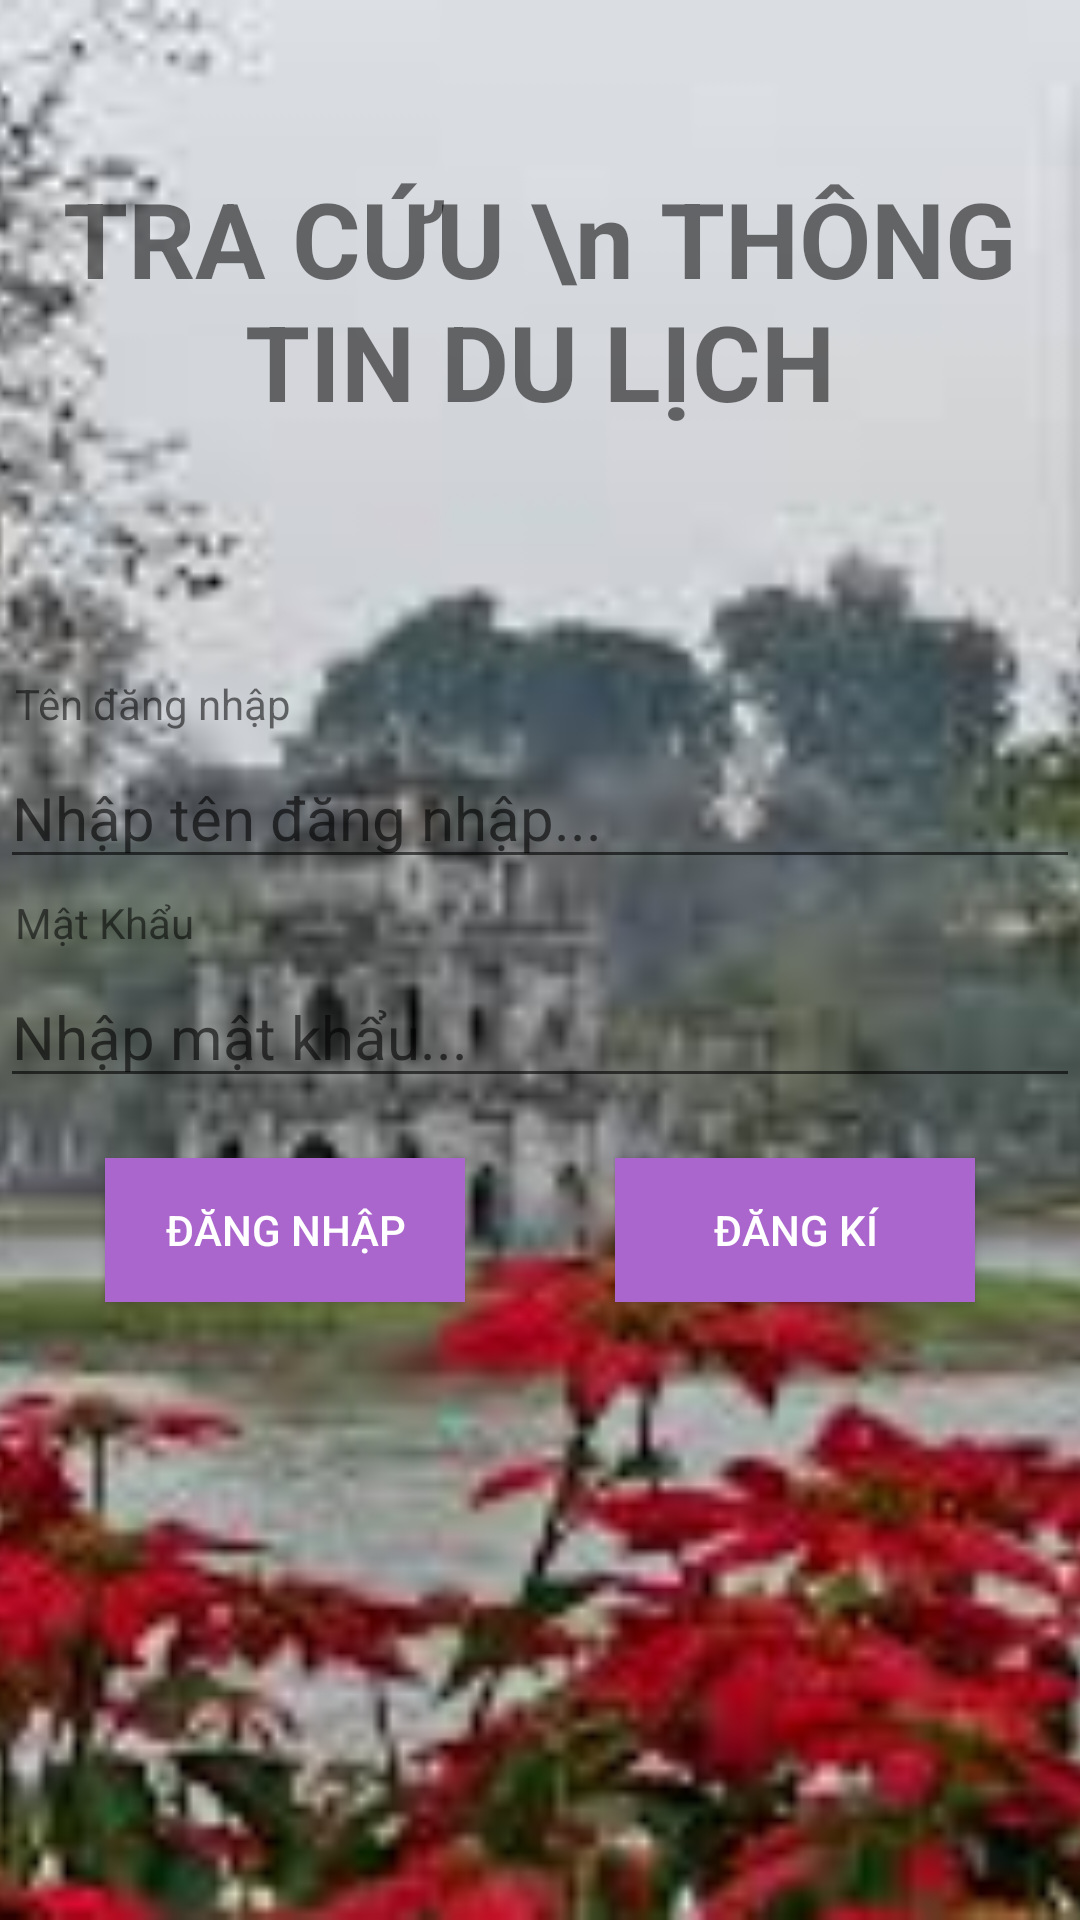

This screen was rendered from an Android layout file. Write that file and the resources it references.
<!-- AndroidManifest.xml: application theme AppTheme -->
<!-- res/layout/activity_dang_nhap.xml -->
<?xml version="1.0" encoding="utf-8"?>
<RelativeLayout
    xmlns:android="http://schemas.android.com/apk/res/android"
    xmlns:app="http://schemas.android.com/apk/res-auto"
    android:layout_width="match_parent"
    android:layout_height="match_parent"
    xmlns:tools="http://schemas.android.com/tools"
    tools:context=".View.DangNhap_DangKy.DangNhap"
    >
    <ImageView
        android:layout_width="match_parent"
        android:layout_height="match_parent"
        android:src="@drawable/phongnen"
        android:scaleType="centerCrop"
        />
    <LinearLayout
        android:layout_width="match_parent"
        android:layout_height="match_parent"
        android:orientation="vertical"
        >

        <TextView
            android:layout_width="match_parent"
            android:layout_height="200dp"
            android:text="TRA CỨU \n THÔNG TIN DU LỊCH"
            android:textStyle="bold"
            android:textSize="35sp"
            android:gravity="center"
            android:textColor="@color/colorToolbar"
            />

        <TextView
            android:text="Tên đăng nhập"
            android:layout_width="match_parent"
            android:layout_height="wrap_content"
            android:layout_marginTop="20sp"
            android:textColor="@color/colorWhite"
            android:padding="5dp"
            />

        <EditText
            android:layout_width="match_parent"
            android:layout_height="wrap_content"
            android:inputType="textPersonName"
            android:textSize="20sp"
            android:ems="10"
            android:id="@+id/edTenDangNhap"
            android:textColor="@color/colorWhite"
            android:hint="Nhập tên đăng nhập..."
            />

        <TextView
            android:text="Mật Khẩu"
            android:layout_width="match_parent"
            android:layout_height="wrap_content"
            android:textColor="@color/colorWhite"
            android:padding="5dp"
            />

        <EditText
            android:layout_width="match_parent"
            android:layout_height="wrap_content"
            android:inputType="textPassword"
            android:ems="10"
            android:id="@+id/edMatKhau"
            android:textSize="20sp"
            android:textColor="@color/colorWhite"
            android:hint="Nhập mật khẩu..."
            />

        <LinearLayout
            android:orientation="horizontal"
            android:layout_width="match_parent"
            android:layout_height="match_parent">

            <Button
                android:text="Đăng nhập"
                android:layout_width="wrap_content"
                android:layout_height="wrap_content"
                android:id="@+id/btnDangNhap"
                android:layout_marginTop="20sp"
                android:layout_weight="1"
                android:layout_marginLeft="35sp"
                android:layout_marginRight="25sp"
                android:background="@android:color/holo_purple"
                android:textColor="@android:color/background_light" />

            <Button
                android:text="Đăng kí"
                android:layout_width="wrap_content"
                android:layout_height="wrap_content"
                android:layout_marginTop="20sp"
                android:id="@+id/btnDangKi"
                android:layout_weight="1"
                android:layout_marginLeft="25sp"
                android:layout_marginRight="35sp"
                android:background="@android:color/holo_purple"
                android:textColor="@android:color/background_light"/>
        </LinearLayout>

    </LinearLayout>
</RelativeLayout>
<!-- resources referenced by this layout -->
<resources>
  <!-- drawable phongnen: jpg bitmap (drawable, 14211 bytes) -->
  <style name="AppTheme" parent="Theme.AppCompat.Light.NoActionBar">
          
          <item name="colorPrimary">@color/colorWhite</item>
          <item name="colorPrimaryDark">@color/colorPrimaryDark</item>
          <item name="colorAccent">@color/colorAccent</item>
      </style>
  <!-- not gathered from this repository: default colours our renderer supplied (Android Studio template values) -->
  <color name="colorPrimaryDark">#FF3700B3</color>
  <color name="colorAccent">#FF03DAC5</color>
</resources>
